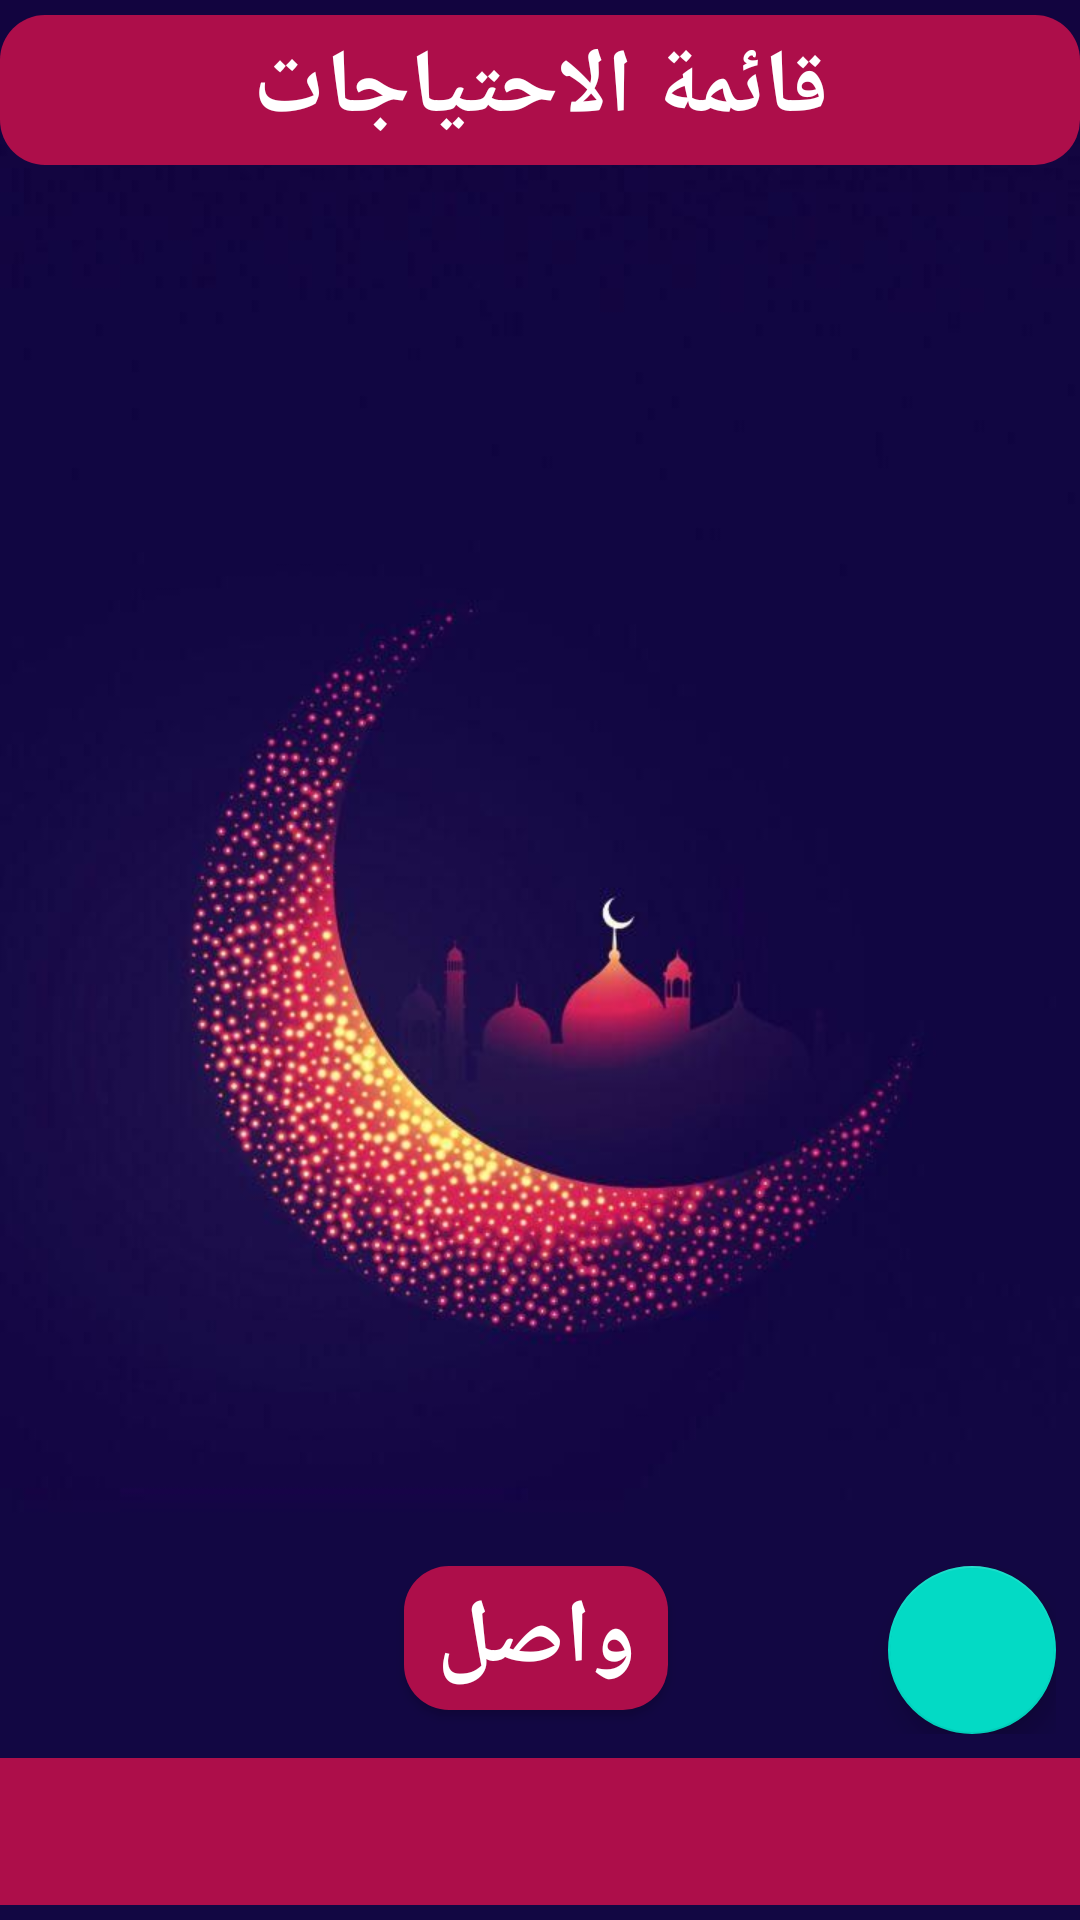

Layout XML and referenced resources for this Android screen:
<!-- AndroidManifest.xml: application theme AppTheme -->
<!-- res/layout/activity_list.xml -->
<?xml version="1.0" encoding="utf-8"?>
<android.support.constraint.ConstraintLayout xmlns:android="http://schemas.android.com/apk/res/android"
    xmlns:app="http://schemas.android.com/apk/res-auto"
    xmlns:tools="http://schemas.android.com/tools"
    android:layout_width="match_parent"
    android:layout_height="match_parent"
    android:background="@drawable/back"
    android:orientation="vertical"
    android:paddingTop="5dp"
    android:paddingBottom="5dp"
    tools:context=".ListActivity">

    <android.support.constraint.ConstraintLayout
        android:id="@+id/constraintLayout3"
        android:layout_width="match_parent"
        android:layout_height="50dp"
        android:background="@drawable/big_button"
        app:layout_constraintEnd_toEndOf="parent"
        app:layout_constraintStart_toStartOf="parent"
        app:layout_constraintTop_toTopOf="parent">

        <TextView
            android:id="@+id/textView3"
            android:layout_width="wrap_content"
            android:layout_height="wrap_content"
            android:layout_marginStart="8dp"
            android:layout_marginLeft="8dp"
            android:layout_marginTop="4dp"
            android:layout_marginEnd="8dp"
            android:layout_marginRight="8dp"
            android:text="قائمة الاحتياجات"
            android:textColor="#fff"
            android:textSize="30sp"
            android:textStyle="bold"
            app:layout_constraintEnd_toEndOf="parent"
            app:layout_constraintStart_toStartOf="parent"
            app:layout_constraintTop_toTopOf="parent" />
    </android.support.constraint.ConstraintLayout>

    <android.support.constraint.ConstraintLayout
        android:layout_width="match_parent"
        android:layout_height="0dp"
        android:layout_marginStart="8dp"
        android:layout_marginLeft="8dp"
        android:layout_marginEnd="8dp"
        android:layout_marginRight="8dp"
        android:layout_marginBottom="8dp"
        app:layout_constraintBottom_toTopOf="@+id/constraintLayout5"
        app:layout_constraintEnd_toEndOf="parent"
        app:layout_constraintStart_toStartOf="parent"
        app:layout_constraintTop_toBottomOf="@+id/constraintLayout3">

        <android.support.v7.widget.RecyclerView
            android:id="@+id/list_view"
            android:layout_width="match_parent"
            android:layout_height="0dp"
            android:layout_marginStart="8dp"
            android:layout_marginLeft="8dp"
            android:layout_marginEnd="8dp"
            android:layout_marginRight="8dp"
            app:layout_constraintBottom_toBottomOf="parent"
            app:layout_constraintEnd_toEndOf="parent"
            app:layout_constraintHorizontal_bias="1.0"
            app:layout_constraintStart_toStartOf="parent"
            app:layout_constraintTop_toTopOf="parent" />

    </android.support.constraint.ConstraintLayout>


    <android.support.constraint.ConstraintLayout
        android:id="@+id/constraintLayout5"
        android:layout_width="match_parent"
        android:layout_height="wrap_content"
        android:layout_marginStart="8dp"
        android:layout_marginLeft="8dp"
        android:layout_marginEnd="8dp"
        android:layout_marginRight="8dp"
        android:layout_marginBottom="8dp"
        app:layout_constraintBottom_toTopOf="@+id/constraintLayout"
        app:layout_constraintEnd_toEndOf="parent"
        app:layout_constraintStart_toStartOf="parent">

        <Button
            android:id="@+id/continueBtn"
            android:layout_width="wrap_content"
            android:layout_height="wrap_content"
            android:layout_marginStart="8dp"
            android:layout_marginLeft="8dp"
            android:layout_marginBottom="8dp"
            android:background="@drawable/big_button"
            android:text="واصل"
            android:textColor="#fff"
            android:textSize="30dp"
            android:textStyle="bold"
            app:layout_constraintBottom_toBottomOf="parent"
            app:layout_constraintEnd_toEndOf="parent"
            app:layout_constraintHorizontal_bias="0.479"
            app:layout_constraintStart_toStartOf="parent"
            app:layout_constraintTop_toTopOf="parent"
            app:layout_constraintVertical_bias="1.0" />

        <android.support.design.widget.FloatingActionButton
            android:id="@+id/add"
            android:layout_width="wrap_content"
            android:layout_height="wrap_content"
            android:layout_margin="0dp"
            android:layout_marginStart="8dp"
            android:layout_marginLeft="8dp"
            android:layout_marginTop="8dp"
            android:layout_marginEnd="8dp"
            android:layout_marginRight="8dp"
            android:layout_marginBottom="8dp"
            android:clickable="true"
            app:layout_constraintBottom_toBottomOf="parent"
            app:layout_constraintEnd_toEndOf="parent"
            app:layout_constraintHorizontal_bias="1.0"
            app:layout_constraintStart_toStartOf="parent"
            app:layout_constraintTop_toTopOf="parent"
            app:srcCompat="@drawable/ic_action_name" />

    </android.support.constraint.ConstraintLayout>


    <android.support.constraint.ConstraintLayout
        android:id="@+id/constraintLayout"
        android:layout_width="match_parent"
        android:layout_height="wrap_content"
        android:background="#AD0E4A"
        app:layout_constraintBottom_toBottomOf="parent"
        app:layout_constraintEnd_toEndOf="parent"
        app:layout_constraintHorizontal_bias="0.0"
        app:layout_constraintStart_toStartOf="parent">

        <ImageView
            android:id="@+id/imageView"
            android:layout_width="wrap_content"
            android:layout_height="49dp"
            android:layout_marginStart="8dp"
            android:layout_marginLeft="8dp"
            android:layout_marginEnd="8dp"
            android:layout_marginRight="8dp"
            app:layout_constraintBottom_toBottomOf="parent"
            app:layout_constraintEnd_toEndOf="parent"
            app:layout_constraintStart_toStartOf="parent"
            app:layout_constraintTop_toTopOf="parent"
            app:srcCompat="@drawable/ramdan" />
    </android.support.constraint.ConstraintLayout>




</android.support.constraint.ConstraintLayout>
<!-- resources referenced by this layout -->
<resources>
  <!-- drawable back: jpg bitmap (drawable, 34271 bytes) -->
  <!-- drawable big_button (drawable) -->
  <?xml version="1.0" encoding="utf-8"?>
  <layer-list android:shape="rectangle" xmlns:android="http://schemas.android.com/apk/res/android">
  
      <item>
          <shape android:shape="rectangle">
              <solid android:color="#AD0E4A"/>
              <corners android:radius="15dp"/>
          </shape>
      </item>
  
  </layer-list>
  <!-- drawable ramdan: png bitmap (drawable, 933 bytes) -->
  <style name="AppTheme" parent="Theme.AppCompat.Light.NoActionBar">
          
          <item name="colorPrimary">@color/colorPrimary</item>
          <item name="colorPrimaryDark">@color/colorPrimaryDark</item>
          <item name="colorAccent">@color/colorAccent</item>
      </style>
  <!-- not gathered from this repository: default colours our renderer supplied (Android Studio template values) -->
  <color name="colorPrimary">#FF6200EE</color>
  <color name="colorPrimaryDark">#FF3700B3</color>
  <color name="colorAccent">#FF03DAC5</color>
</resources>
